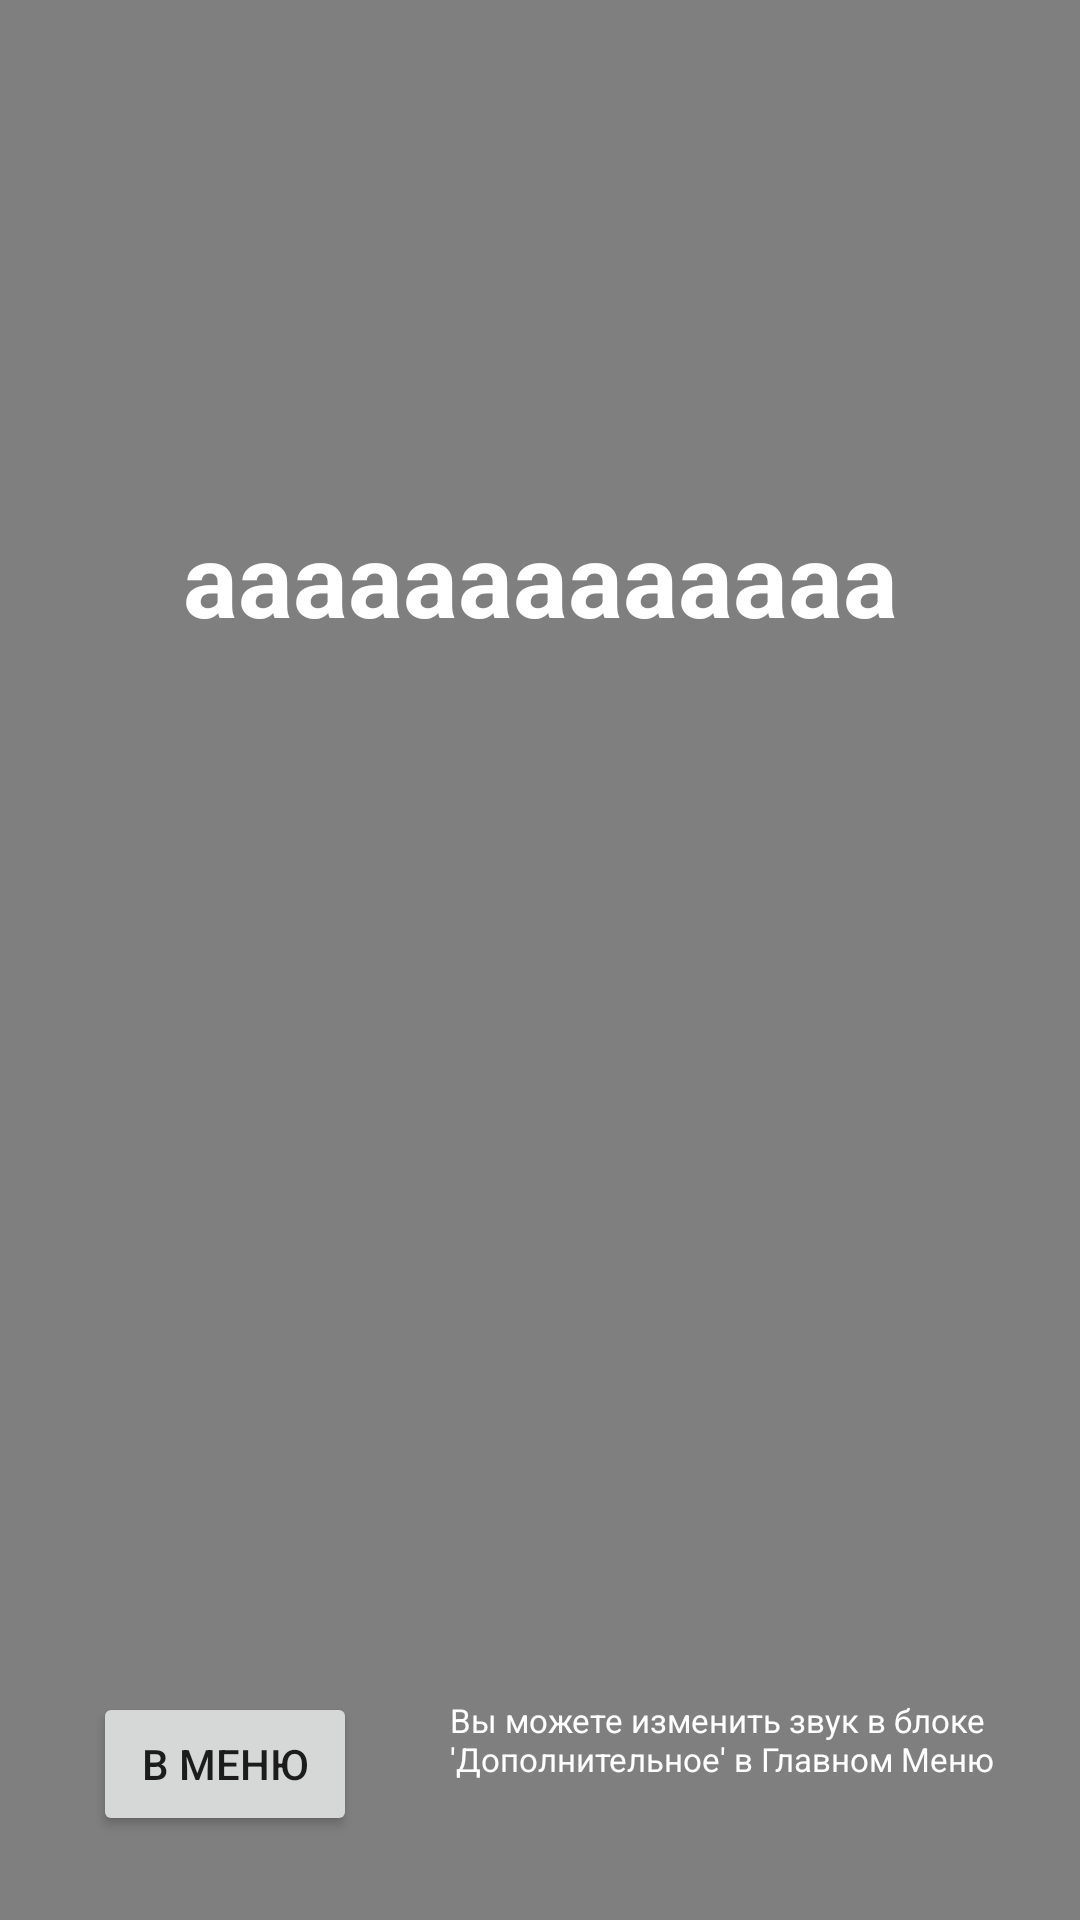

Reconstruct the res/layout file that produces this screen, plus the resources it refers to.
<!-- AndroidManifest.xml: application theme Theme.Relicon.Fullscreen -->
<!-- res/layout/activity_sleep_control_mode.xml -->
<?xml version="1.0" encoding="utf-8"?>
<RelativeLayout xmlns:android="http://schemas.android.com/apk/res/android"
    android:layout_width="match_parent"
    android:layout_height="match_parent"
    xmlns:app="http://schemas.android.com/apk/res-auto">


    <VideoView
        android:id="@+id/back_video"
        android:layout_width="900dp"
        android:layout_height = "wrap_content"
        android:layout_alignParentBottom="true"
        android:layout_alignParentTop="true"
        android:layout_gravity="center" />

    <TextView
        android:id="@+id/wakeup"
        android:layout_width="300dp"
        android:layout_height="300dp"
        android:text="aaaaaaaaaaaaa"
        android:textStyle="bold"
        android:textSize="34sp"
        android:textAlignment="center"
        android:layout_centerInParent="true"
        android:textColor="@color/white"
        />
    <Button
        android:id="@+id/backToMenuSleep"
        android:layout_width="wrap_content"
        android:layout_height="wrap_content"
        android:text="В меню"
        android:layout_alignParentStart="true"
        android:layout_alignParentBottom="true"
        android:layout_marginStart="31dp"
        android:layout_marginBottom="28dp" />

    <TextView
        android:id="@+id/littleInf"
        android:layout_width="215dp"
        android:layout_height="46dp"
        android:layout_alignParentBottom="true"
        android:layout_marginStart="31dp"
        android:layout_marginBottom="28dp"
        android:layout_toEndOf="@+id/backToMenuSleep"
        android:text="Вы можете изменить звук в блоке 'Дополнительное' в Главном Меню"
        android:textColor="@color/white"
        android:textSize="11sp" />
</RelativeLayout>
<!-- resources referenced by this layout -->
<resources>
  <color name="white">#FFFFFFFF</color>
  <style name="Theme.Relicon.Fullscreen" parent="Theme.AppCompat.Light.NoActionBar">
          
          <item name="colorPrimary">@color/purple_500</item>
  
          <item name="colorOnPrimary">@color/white</item>
          
          <item name="colorSecondary">@color/teal_200</item>
          <item name="colorSecondaryVariant">@color/teal_700</item>
          <item name="colorOnSecondary">@color/black</item>
          <item name="android:windowFullscreen">true</item>
          
          <item name="android:statusBarColor" tools:targetApi="l">?attr/colorPrimaryVariant</item>
          
      </style>
  <color name="purple_500">#FF6200EE</color>
  <color name="teal_200">#FF03DAC5</color>
  <color name="teal_700">#FF018786</color>
  <color name="black">#FF000000</color>
</resources>
